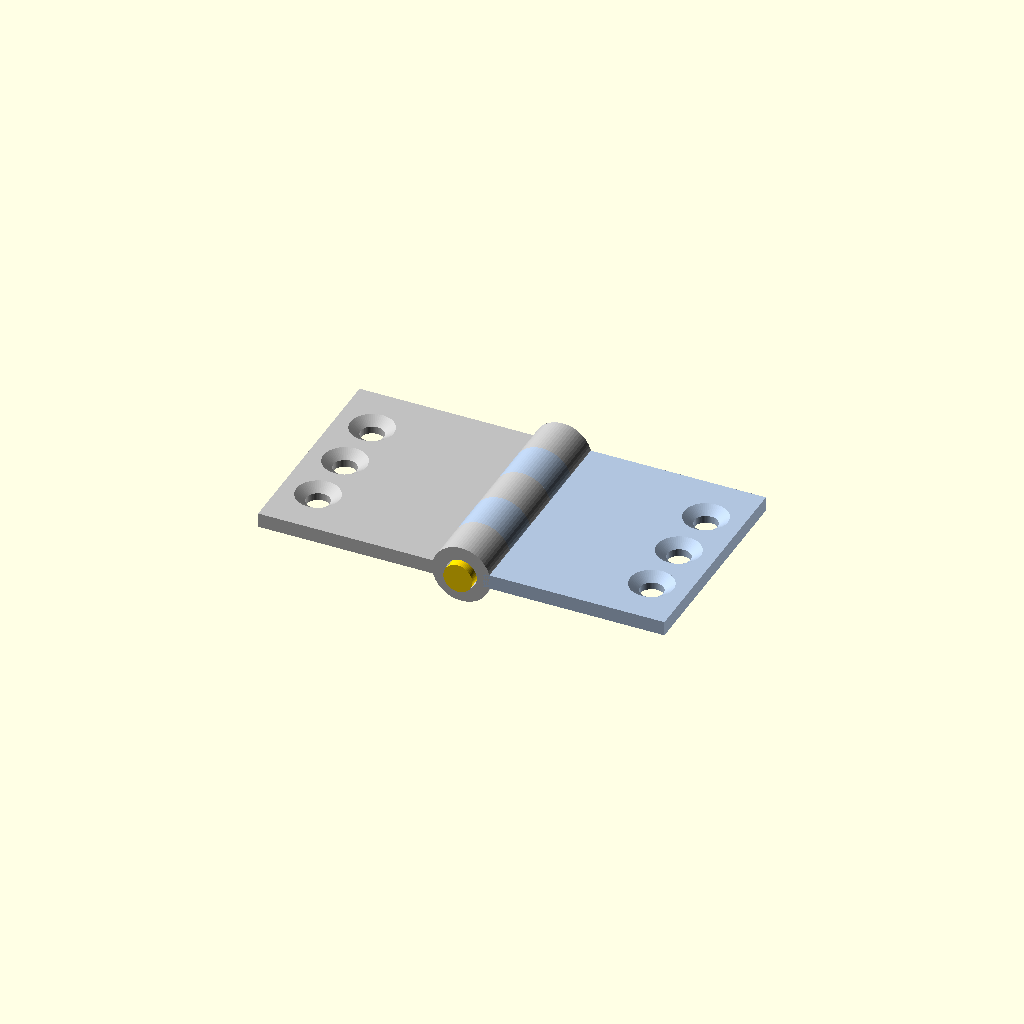
Cell 1: rendered with the file's own defaults.
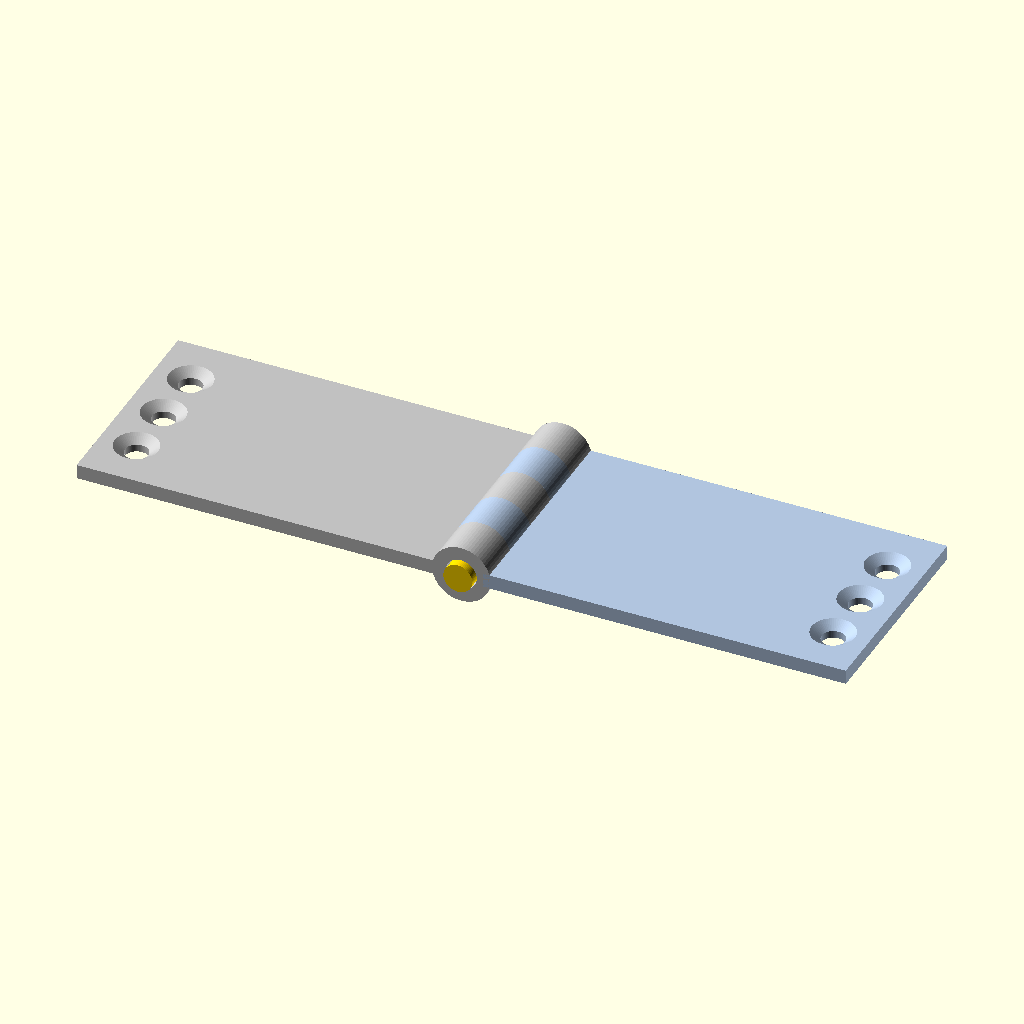
Cell 2: leaf_width = 50 (everything else at default).
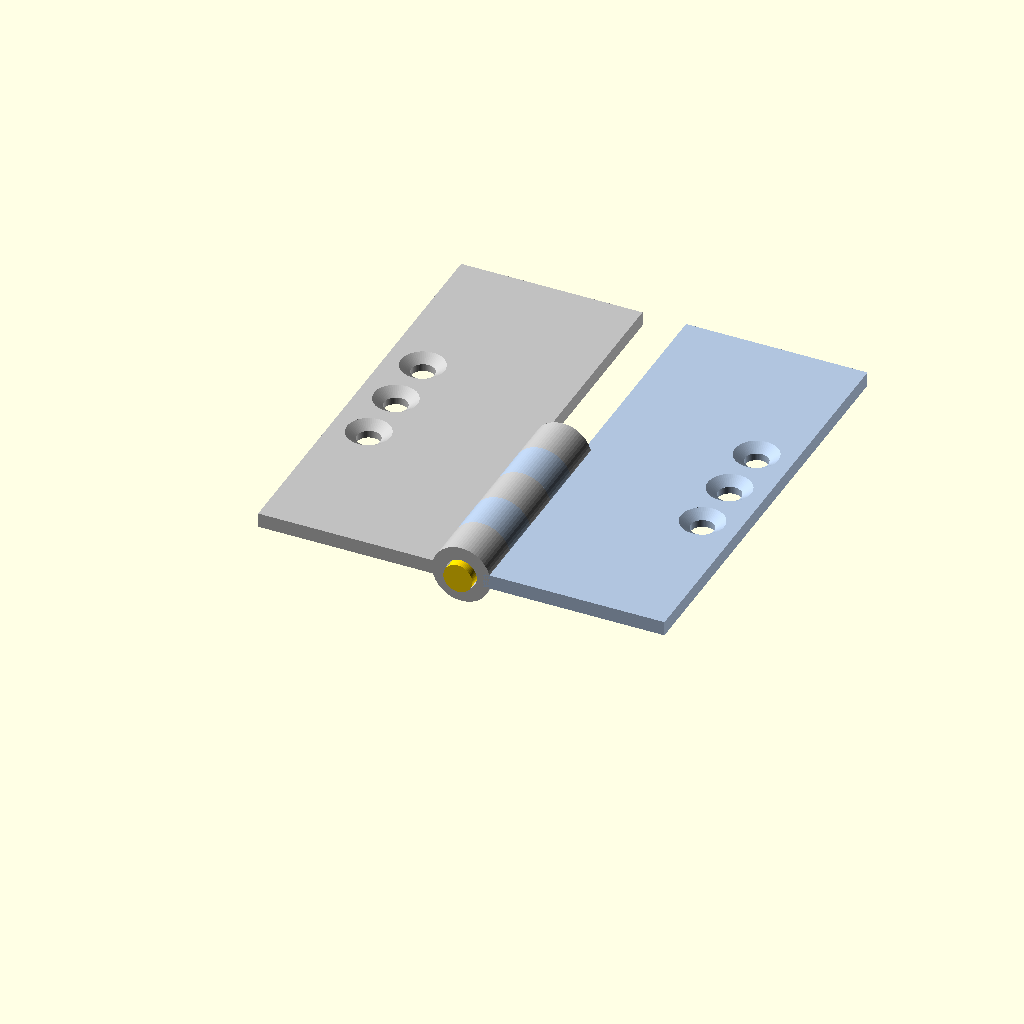
Cell 3: the same model with leaf_length = 60.
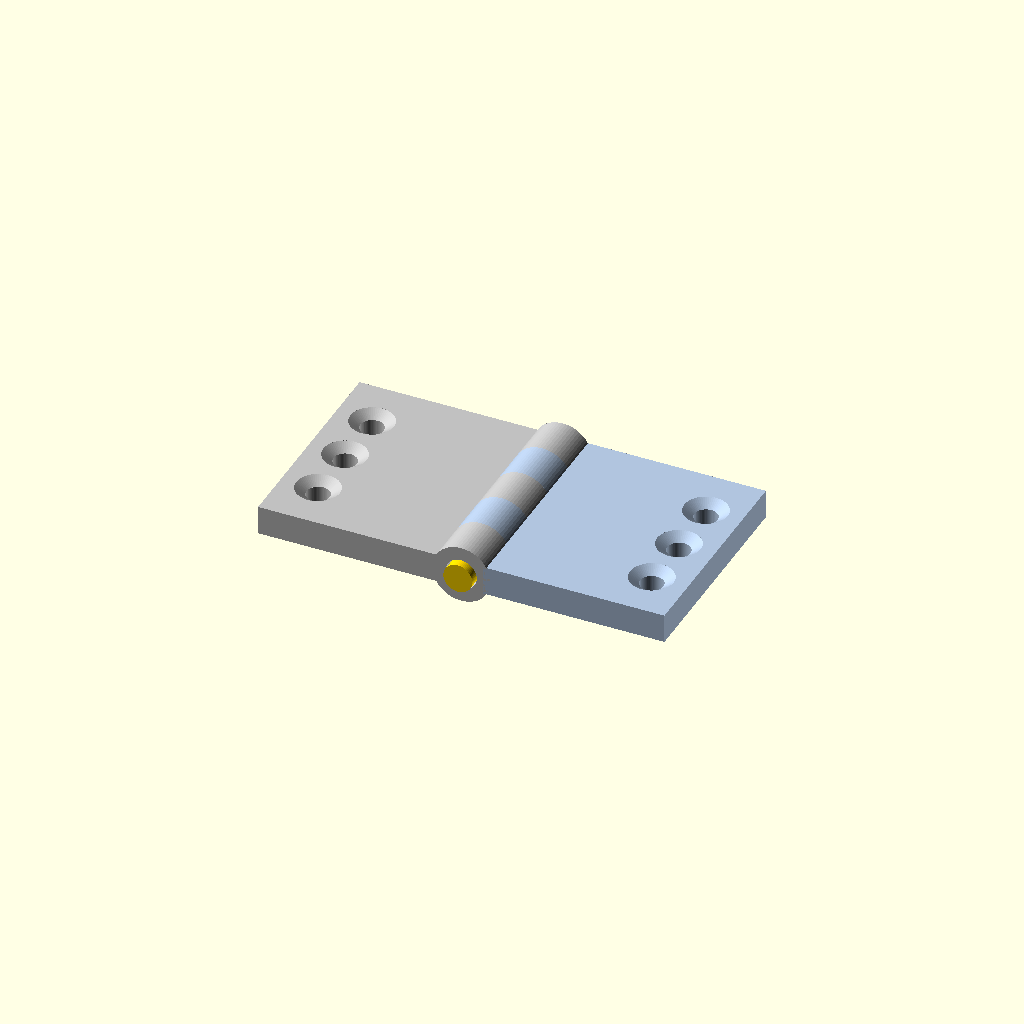
Cell 4 — leaf_thick set to 4, the other parameters unchanged.
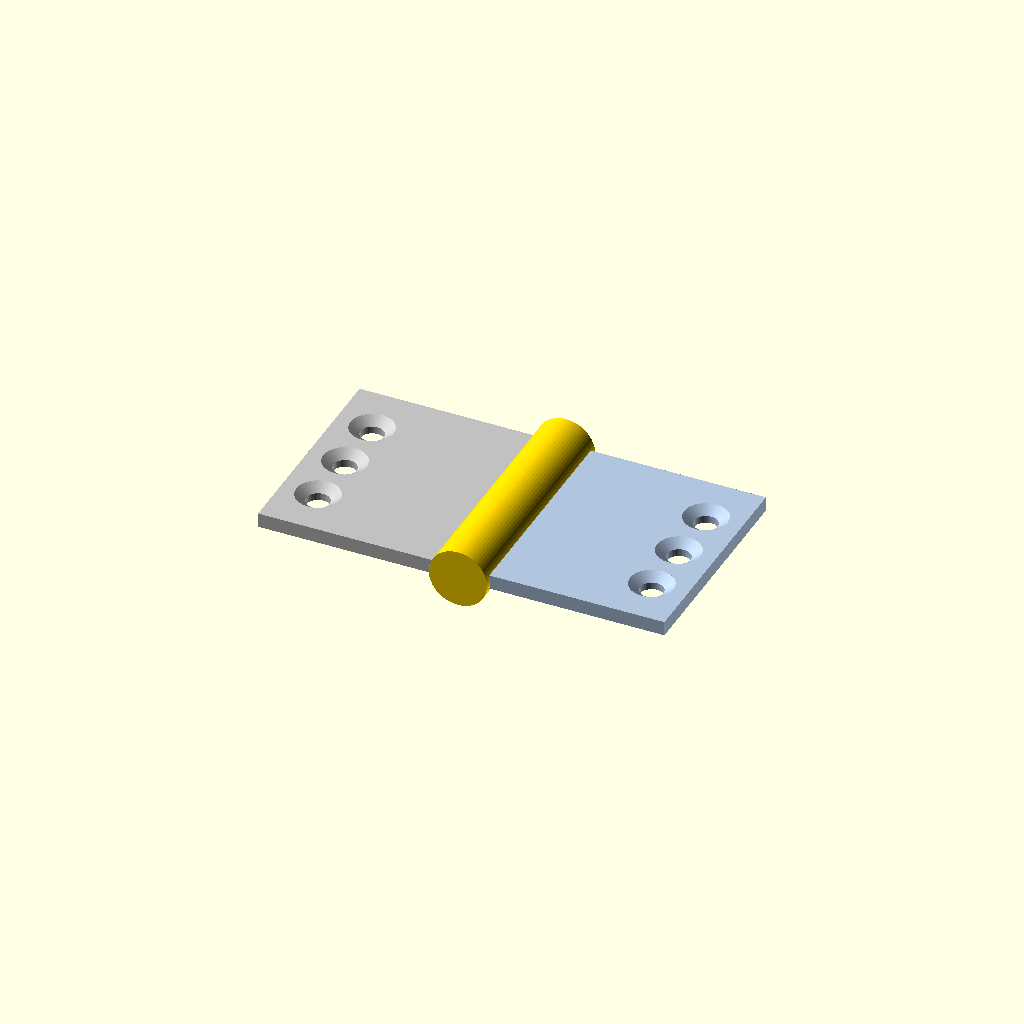
Cell 5: the same model with pin_dia = 8.
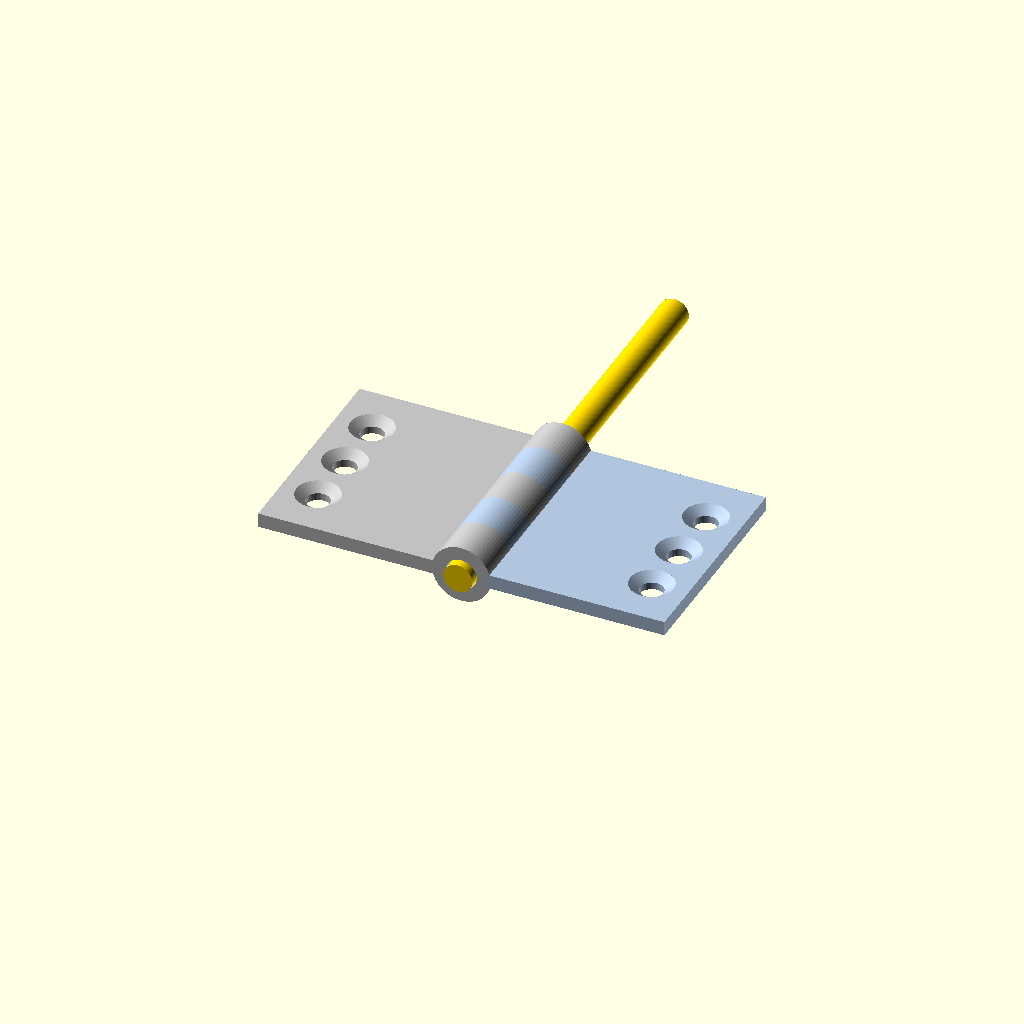
Cell 6: pin_len = 64 (everything else at default).
All cells are drawn from one camera (rotation 55°, 0°, 25°, orthographic, colour scheme Cornfield), so only the parameter changes between them.
OpenSCAD source file results/tier-3-butt-hinge/bare-xhigh_claude-opus-4-8-3da00b7d7afe-2026-06-09T17-40-04-488Z/final.scad:
// =====================================================
// 家具用 小型バット蝶番 (Butt Hinge)
// 開いた状態 (180°) で出力
// =====================================================

// ---------- パラメータ ----------
leaf_width   = 25;    // 板の横(開く方向)
leaf_length  = 30;    // 板の縦(ピン軸方向)
leaf_thick   = 2;     // 板の厚さ

pin_dia      = 4;     // ピン軸 直径
pin_len      = 32;    // ピン軸 長さ(両端 1mm ずつ飛び出す)

knuckle_od   = 8;     // knuckle 外径
knuckle_clr  = 0.3;   // クリアランス
knuckle_id   = pin_dia + knuckle_clr;  // 4.6mm
knuckle_seg  = 6;     // 各 knuckle の長さ(30/5)

screw_csink_dia = 6;    // 皿穴 テーパ径
screw_csink_dep = 1;    // 皿穴 深さ
screw_thru_dia  = 3.2;  // 貫通穴径
screw_pitch     = 8;    // ねじ穴ピッチ

$fn = 64;

// knuckle のセグメント Y 位置(下端) : 0,6,12,18,24
// 互い違い配置
//   左板: セグメント 0, 2, 4 (外側2 + 中央1)
//   右板: セグメント 1, 3   (中間2)
left_segments  = [0, 2, 4];
right_segments = [1, 3];

// ---------- knuckle (筒部) ----------
module knuckle(seg_index) {
    y0 = seg_index * knuckle_seg;
    translate([0, y0, 0])
        rotate([-90, 0, 0])
            difference() {
                cylinder(h = knuckle_seg, d = knuckle_od);
                translate([0, 0, -1])
                    cylinder(h = knuckle_seg + 2, d = knuckle_id);
            }
}

// ---------- 皿穴 1個分 (Z方向に貫通、表面 z=+leaf_thick/2 側にテーパ) ----------
module screw_hole() {
    // 貫通穴
    translate([0, 0, -leaf_thick/2 - 1])
        cylinder(h = leaf_thick + 2, d = screw_thru_dia);
    // 皿(テーパ): 表面側
    translate([0, 0, leaf_thick/2 - screw_csink_dep])
        cylinder(h = screw_csink_dep + 0.01,
                 d1 = screw_thru_dia, d2 = screw_csink_dia);
    // 表面より上の余裕(テーパ口を確実に開ける)
    translate([0, 0, leaf_thick/2 - 0.001])
        cylinder(h = 0.5, d = screw_csink_dia);
}

// ---------- 板本体 (knuckle 側 x=0 から外側へ) ----------
// dir = -1 : 左板 (x<0)   dir = +1 : 右板 (x>0)
module leaf_plate(dir) {
    // knuckle 中心(X=0)から板が伸びる。
    // 板は knuckle 外周に接続するため、根元を knuckle_od/2 付近から始める。
    plate_start = knuckle_od/2 - 1;        // 少し knuckle に食い込ませて結合
    plate_x     = leaf_width;              // 板の伸び量

    difference() {
        // 板 (厚さは z 方向、上面 z=+leaf_thick/2)
        if (dir < 0) {
            translate([-plate_start - plate_x, 0, -leaf_thick/2])
                cube([plate_x, leaf_length, leaf_thick]);
        } else {
            translate([plate_start, 0, -leaf_thick/2])
                cube([plate_x, leaf_length, leaf_thick]);
        }

        // ねじ皿穴 3 個 (knuckle から離れた側)
        // X 位置: 板の外端寄り
        screw_x = dir * (plate_start + plate_x - 5);
        // Y 中心を中央、8mm ピッチで 3 個
        for (i = [-1, 0, 1]) {
            translate([screw_x, leaf_length/2 + i * screw_pitch, 0])
                screw_hole();
        }
    }
}

// ---------- 左板 アセンブリ ----------
module left_leaf() {
    color("Silver") {
        leaf_plate(-1);
        for (s = left_segments) knuckle(s);
    }
}

// ---------- 右板 アセンブリ ----------
module right_leaf() {
    color("LightSteelBlue") {
        leaf_plate(1);
        for (s = right_segments) knuckle(s);
    }
}

// ---------- ピン軸 ----------
module pin() {
    color("Gold")
        translate([0, -1, 0])      // -Y 側に 1mm 飛び出す
            rotate([-90, 0, 0])
                cylinder(h = pin_len, d = pin_dia);
}

// ---------- 組み立て (180° 開いた状態) ----------
left_leaf();
right_leaf();
pin();
Customizer parameters (derived from the source; name, type, default, range or options):
leaf_width: number, default 25
leaf_length: number, default 30
leaf_thick: number, default 2
pin_dia: number, default 4
pin_len: number, default 32
knuckle_od: number, default 8
knuckle_clr: number, default 0.3
knuckle_seg: number, default 6
screw_csink_dia: number, default 6
screw_csink_dep: number, default 1
screw_thru_dia: number, default 3.2
screw_pitch: number, default 8
left_segments: vector, default [0, 2, 4]
right_segments: vector, default [1, 3]
